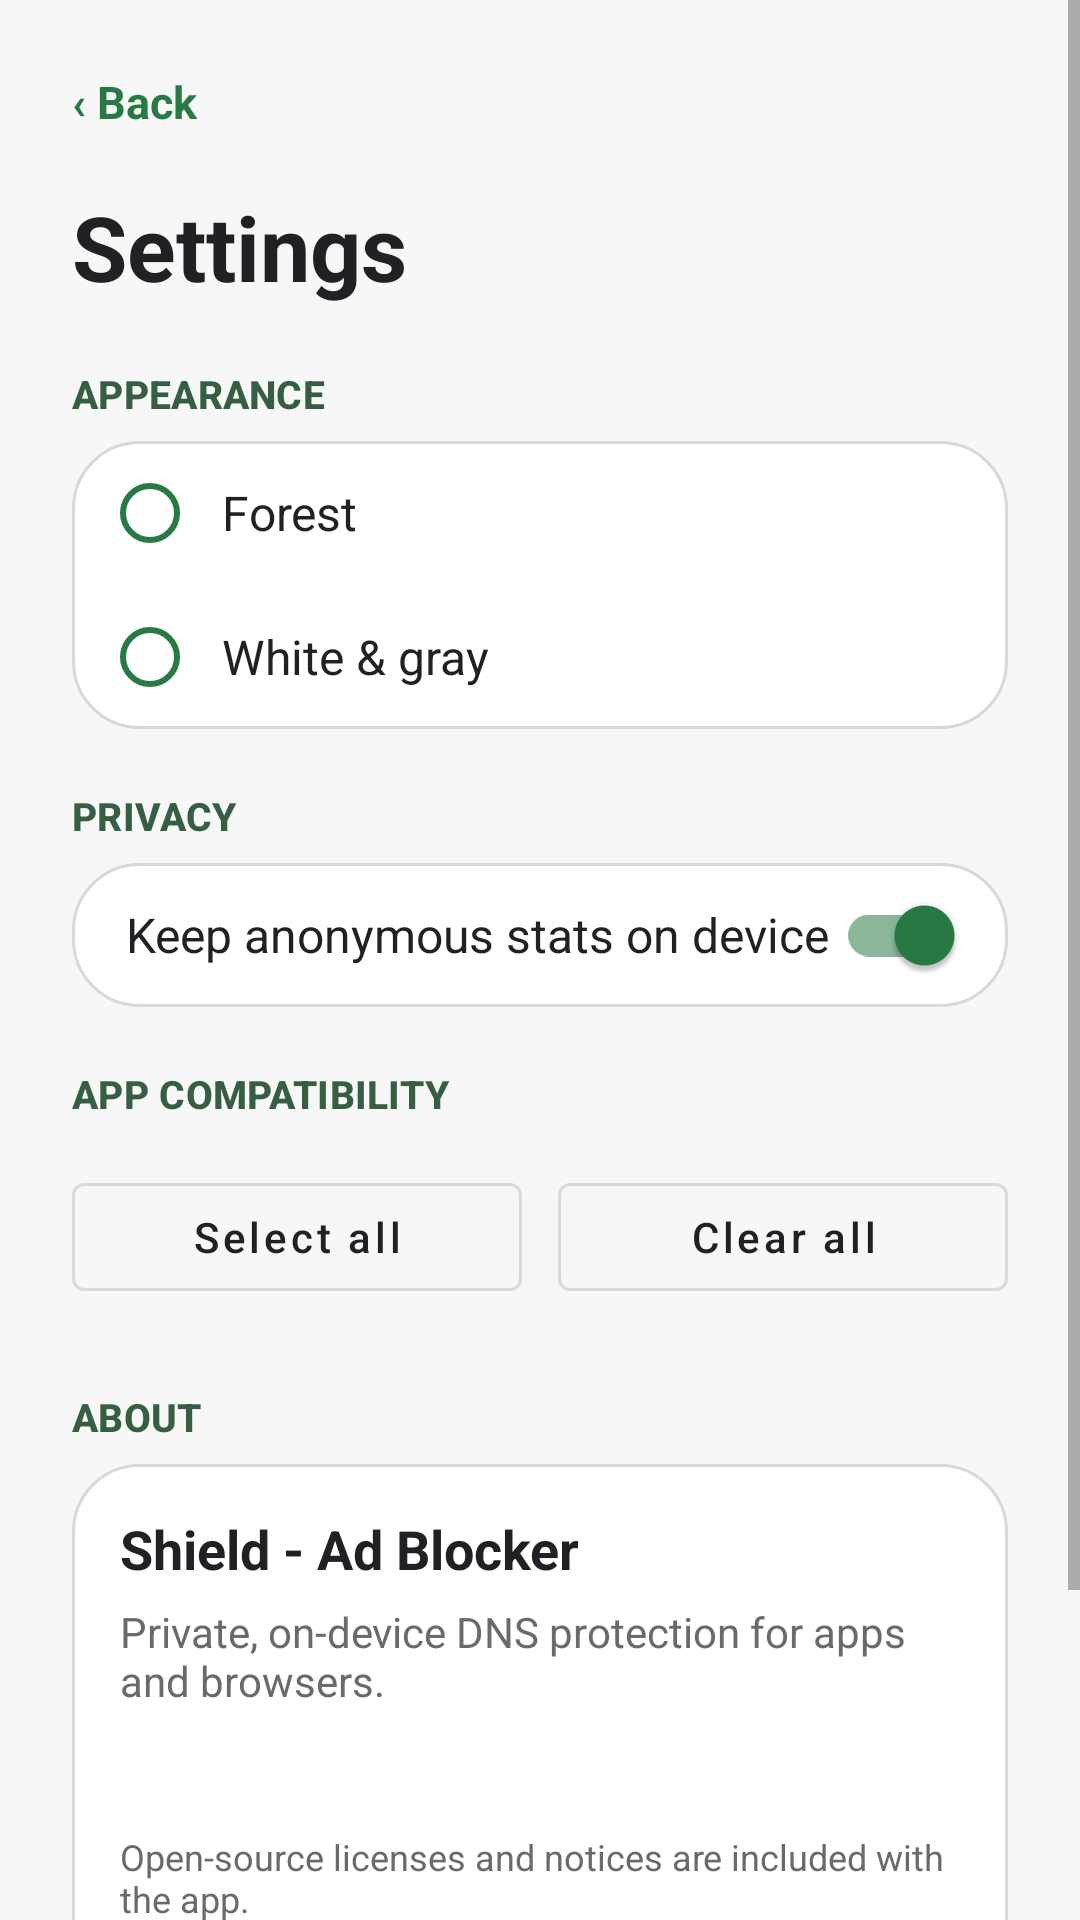

This screen was rendered from an Android layout file. Write that file and the resources it references.
<!-- AndroidManifest.xml: application theme Theme.SimpleShield -->
<!-- res/layout/activity_settings.xml -->
<?xml version="1.0" encoding="utf-8"?>
<ScrollView xmlns:android="http://schemas.android.com/apk/res/android" android:id="@+id/root" android:layout_width="match_parent" android:layout_height="match_parent" android:background="@color/forest_background" android:clipToPadding="false" android:fillViewport="true" android:overScrollMode="never">
    <LinearLayout android:layout_width="match_parent" android:layout_height="wrap_content" android:orientation="vertical" android:paddingStart="@dimen/screen_horizontal_padding" android:paddingTop="10dp" android:paddingEnd="@dimen/screen_horizontal_padding" android:paddingBottom="28dp">
        <TextView android:id="@+id/backButton" android:layout_width="wrap_content" android:layout_height="48dp" android:gravity="center_vertical" android:text="@string/back" android:textColor="@color/forest_accent" android:textSize="15sp" android:textStyle="bold" />
        <TextView android:layout_width="wrap_content" android:layout_height="wrap_content" android:layout_marginTop="4dp" android:text="@string/settings" android:textColor="@color/forest_paper" android:textSize="30sp" android:textStyle="bold" />
        <TextView style="@style/ForestSectionLabel" android:text="@string/appearance" />
        <RadioGroup android:id="@+id/themeOptions" android:layout_width="match_parent" android:layout_height="wrap_content" android:background="@drawable/bg_settings_group" android:orientation="vertical" android:paddingStart="10dp" android:paddingEnd="10dp">
            <RadioButton android:id="@+id/forestThemeOption" style="@style/ForestOption" android:text="@string/theme_forest" />
            <RadioButton android:id="@+id/lightThemeOption" style="@style/ForestOption" android:text="@string/theme_light" />
        </RadioGroup>
        <TextView style="@style/ForestSectionLabel" android:text="@string/privacy" />
        <LinearLayout android:layout_width="match_parent" android:layout_height="wrap_content" android:background="@drawable/bg_settings_group" android:orientation="vertical" android:paddingStart="10dp" android:paddingEnd="10dp">
            <com.google.android.material.switchmaterial.SwitchMaterial android:id="@+id/localStatsSwitch" style="@style/ForestSwitch" android:checked="true" android:text="@string/local_stats" />
        </LinearLayout>
        <TextView style="@style/ForestSectionLabel" android:text="@string/app_exclusions" />
        <LinearLayout android:layout_width="match_parent" android:layout_height="wrap_content" android:layout_marginTop="8dp" android:orientation="horizontal">
            <com.google.android.material.button.MaterialButton android:id="@+id/excludeAllAppsButton" style="@style/Widget.MaterialComponents.Button.OutlinedButton" android:layout_width="0dp" android:layout_height="48dp" android:layout_marginEnd="6dp" android:layout_weight="1" android:text="@string/exclude_all_apps" android:textAllCaps="false" android:textColor="@color/forest_paper" />
            <com.google.android.material.button.MaterialButton android:id="@+id/clearExcludedAppsButton" style="@style/Widget.MaterialComponents.Button.OutlinedButton" android:layout_width="0dp" android:layout_height="48dp" android:layout_marginStart="6dp" android:layout_weight="1" android:text="@string/clear_excluded_apps" android:textAllCaps="false" android:textColor="@color/forest_paper" />
        </LinearLayout>
        <TextView android:id="@+id/reconnectNotice" android:layout_width="match_parent" android:layout_height="wrap_content" android:layout_marginTop="8dp" android:text="@string/reconnect_required" android:textColor="@color/forest_accent" android:textStyle="bold" android:visibility="gone" />
        <LinearLayout android:id="@+id/excludedAppsContainer" android:layout_width="match_parent" android:layout_height="wrap_content" android:layout_marginTop="7dp" android:background="@drawable/bg_settings_group" android:orientation="vertical" android:paddingStart="10dp" android:paddingEnd="10dp" />
        <TextView style="@style/ForestSectionLabel" android:text="@string/about" />
        <LinearLayout android:layout_width="match_parent" android:layout_height="wrap_content" android:background="@drawable/bg_settings_group" android:orientation="vertical" android:padding="16dp">
            <TextView android:layout_width="match_parent" android:layout_height="wrap_content" android:text="@string/about_app_title" android:textColor="@color/forest_paper" android:textSize="18sp" android:textStyle="bold" />
            <TextView android:layout_width="match_parent" android:layout_height="wrap_content" android:layout_marginTop="6dp" android:text="@string/about_app_summary" android:textColor="@color/forest_muted" android:textSize="14sp" />
            <TextView android:id="@+id/blocklistStatus" android:layout_width="match_parent" android:layout_height="wrap_content" android:layout_marginTop="16dp" android:textColor="@color/forest_paper" android:textSize="14sp" android:textStyle="bold" />
            <TextView android:layout_width="match_parent" android:layout_height="wrap_content" android:layout_marginTop="6dp" android:autoLink="web" android:linksClickable="true" android:text="@string/blocklist_attribution" android:textColor="@color/forest_muted" android:textColorLink="@color/forest_accent" android:textSize="12sp" />
            <TextView android:layout_width="match_parent" android:layout_height="wrap_content" android:layout_marginTop="14dp" android:text="@string/proprietary_license_notice" android:textColor="@color/forest_muted" android:textSize="12sp" />
            <TextView android:layout_width="match_parent" android:layout_height="wrap_content" android:layout_marginTop="12dp" android:text="@string/version" android:textColor="@color/forest_accent" android:textSize="13sp" />
        </LinearLayout>
    </LinearLayout>
</ScrollView>
<!-- resources referenced by this layout -->
<resources>
  <color name="forest_accent">#287A45</color>
  <color name="forest_background">#F7F7F7</color>
  <color name="forest_muted">#686A6D</color>
  <color name="forest_paper">#202124</color>
  <dimen name="screen_horizontal_padding">24dp</dimen>
  <!-- drawable bg_settings_group (drawable) -->
  <?xml version="1.0" encoding="utf-8"?>
  <shape xmlns:android="http://schemas.android.com/apk/res/android"><corners android:radius="22dp" /><solid android:color="@color/forest_surface" /><stroke android:width="1dp" android:color="@color/forest_divider" /></shape>
  <string name="about">ABOUT</string>
  <string name="about_app_summary">Private, on-device DNS protection for apps and browsers.</string>
  <string name="about_app_title">Shield - Ad Blocker</string>
  <string name="app_exclusions">APP COMPATIBILITY</string>
  <string name="appearance">APPEARANCE</string>
  <string name="back">‹  Back</string>
  <string name="blocklist_attribution">Open-source licenses and notices are included with the app.</string>
  <string name="clear_excluded_apps">Clear all</string>
  <string name="exclude_all_apps">Select all</string>
  <string name="local_stats">Keep anonymous stats on device</string>
  <string name="privacy">PRIVACY</string>
  <string name="proprietary_license_notice">Copyright © 2026 Sudip Laudari. All rights reserved. Unauthorized copying, modification, or redistribution is prohibited.</string>
  <string name="reconnect_required">Stop and start protection once to apply app changes.</string>
  <string name="settings">Settings</string>
  <string name="theme_forest">Forest</string>
  <string name="theme_light">White &amp; gray</string>
  <string name="version">Shield - Ad Blocker 1.0</string>
  <style name="ForestOption" parent="Widget.AppCompat.CompoundButton.RadioButton">
          <item name="android:layout_width">match_parent</item>
          <item name="android:layout_height">48dp</item>
          <item name="android:gravity">center_vertical</item>
          <item name="android:paddingStart">8dp</item>
          <item name="android:textColor">@color/forest_paper</item>
          <item name="android:textSize">16sp</item>
          <item name="buttonTint">@color/forest_accent</item>
      </style>
  <style name="ForestSectionLabel" parent="TextAppearance.MaterialComponents.Subtitle2">
          <item name="android:layout_width">match_parent</item>
          <item name="android:layout_height">wrap_content</item>
          <item name="android:layout_marginTop">20dp</item>
          <item name="android:layout_marginBottom">7dp</item>
          <item name="android:textColor">@color/forest_accent_soft</item>
          <item name="android:textSize">13sp</item>
          <item name="android:textStyle">bold</item>
      </style>
  <style name="ForestSwitch" parent="Widget.MaterialComponents.CompoundButton.Switch">
          <item name="android:layout_width">match_parent</item>
          <item name="android:layout_height">48dp</item>
          <item name="android:gravity">center_vertical</item>
          <item name="android:paddingStart">8dp</item>
          <item name="android:paddingEnd">8dp</item>
          <item name="android:textColor">@color/forest_paper</item>
          <item name="android:textSize">16sp</item>
      </style>
  <color name="forest_surface">#FFFFFF</color>
  <color name="forest_divider">#D7D9DC</color>
  <color name="forest_accent_soft">#365E43</color>
</resources>
